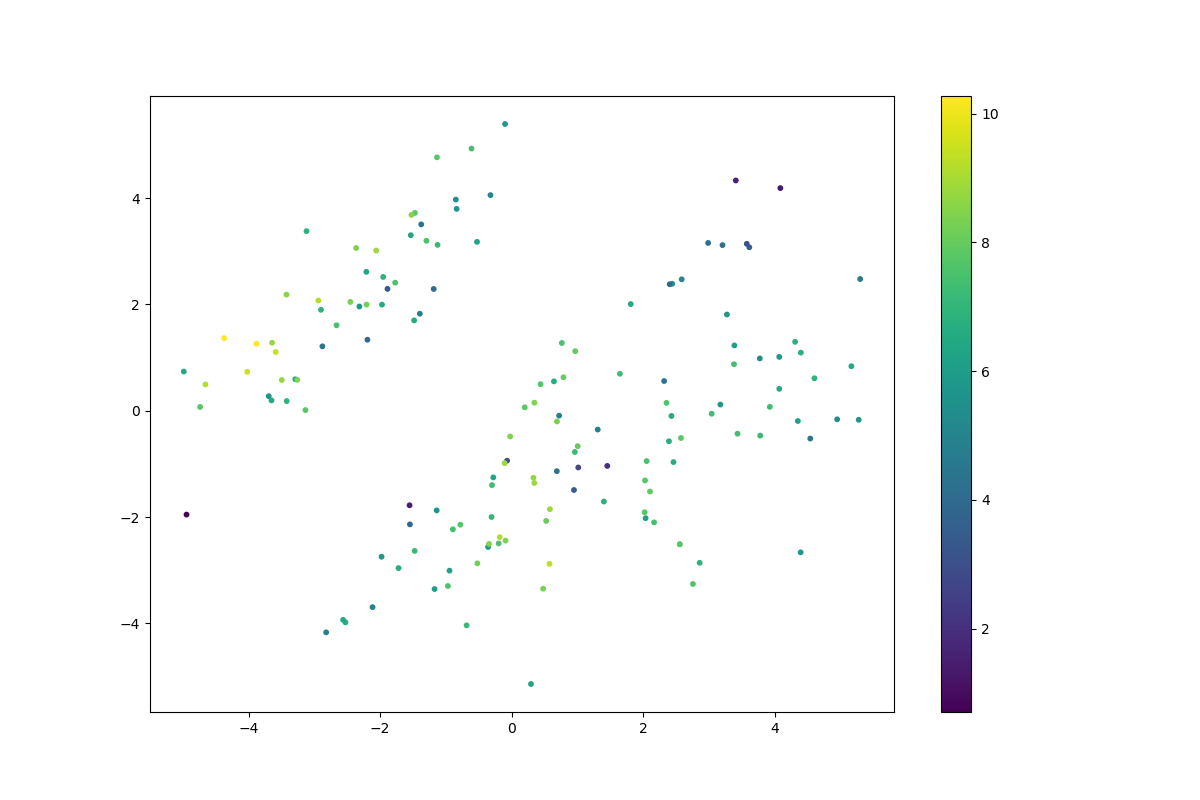

The file beside this chart, header and first rows:
	log_likelihood
0	6.91
1	8.777
2	9.544
3	8.829
4	5.724
5	8.54
6	8.357
7	7.803
8	6.511
9	7.148
10	9.215
11	5.683
12	6.521
13	5.011
14	5.929
15	5.499
16	6.889
17	6.264
18	7.78
19	6.518
20	6.317
21	6.897
22	3.992
23	6.875
24	7.78
25	5.789
26	7.522
27	6.521
28	9.483
29	8.766
30	4.731
31	7.798
32	7.416
33	8.423
34	4.421
35	3.968
36	8.405
37	9.228
38	8.189
39	6.379
40	0.7028
41	10.28
42	3.318
43	4.325
44	6.566
45	8.549
46	10.18
47	7.514
48	7.535
49	7.473
50	4.963
51	7.961
52	6.055
53	8.335
54	7.589
55	4.744
56	6.721
57	7.807
58	7.137
59	4.81
... 89 more rows
